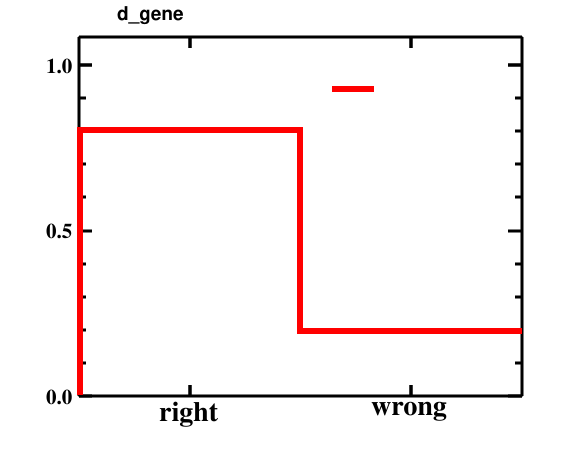

The file beside this chart, header and first rows:
bin_low_edge, contents, xtitle, binlabel
-1.5, 0.0, , 
-0.5, 0.8027, , right
0.5, 0.1973, , wrong
1.5, 0.0, , 
